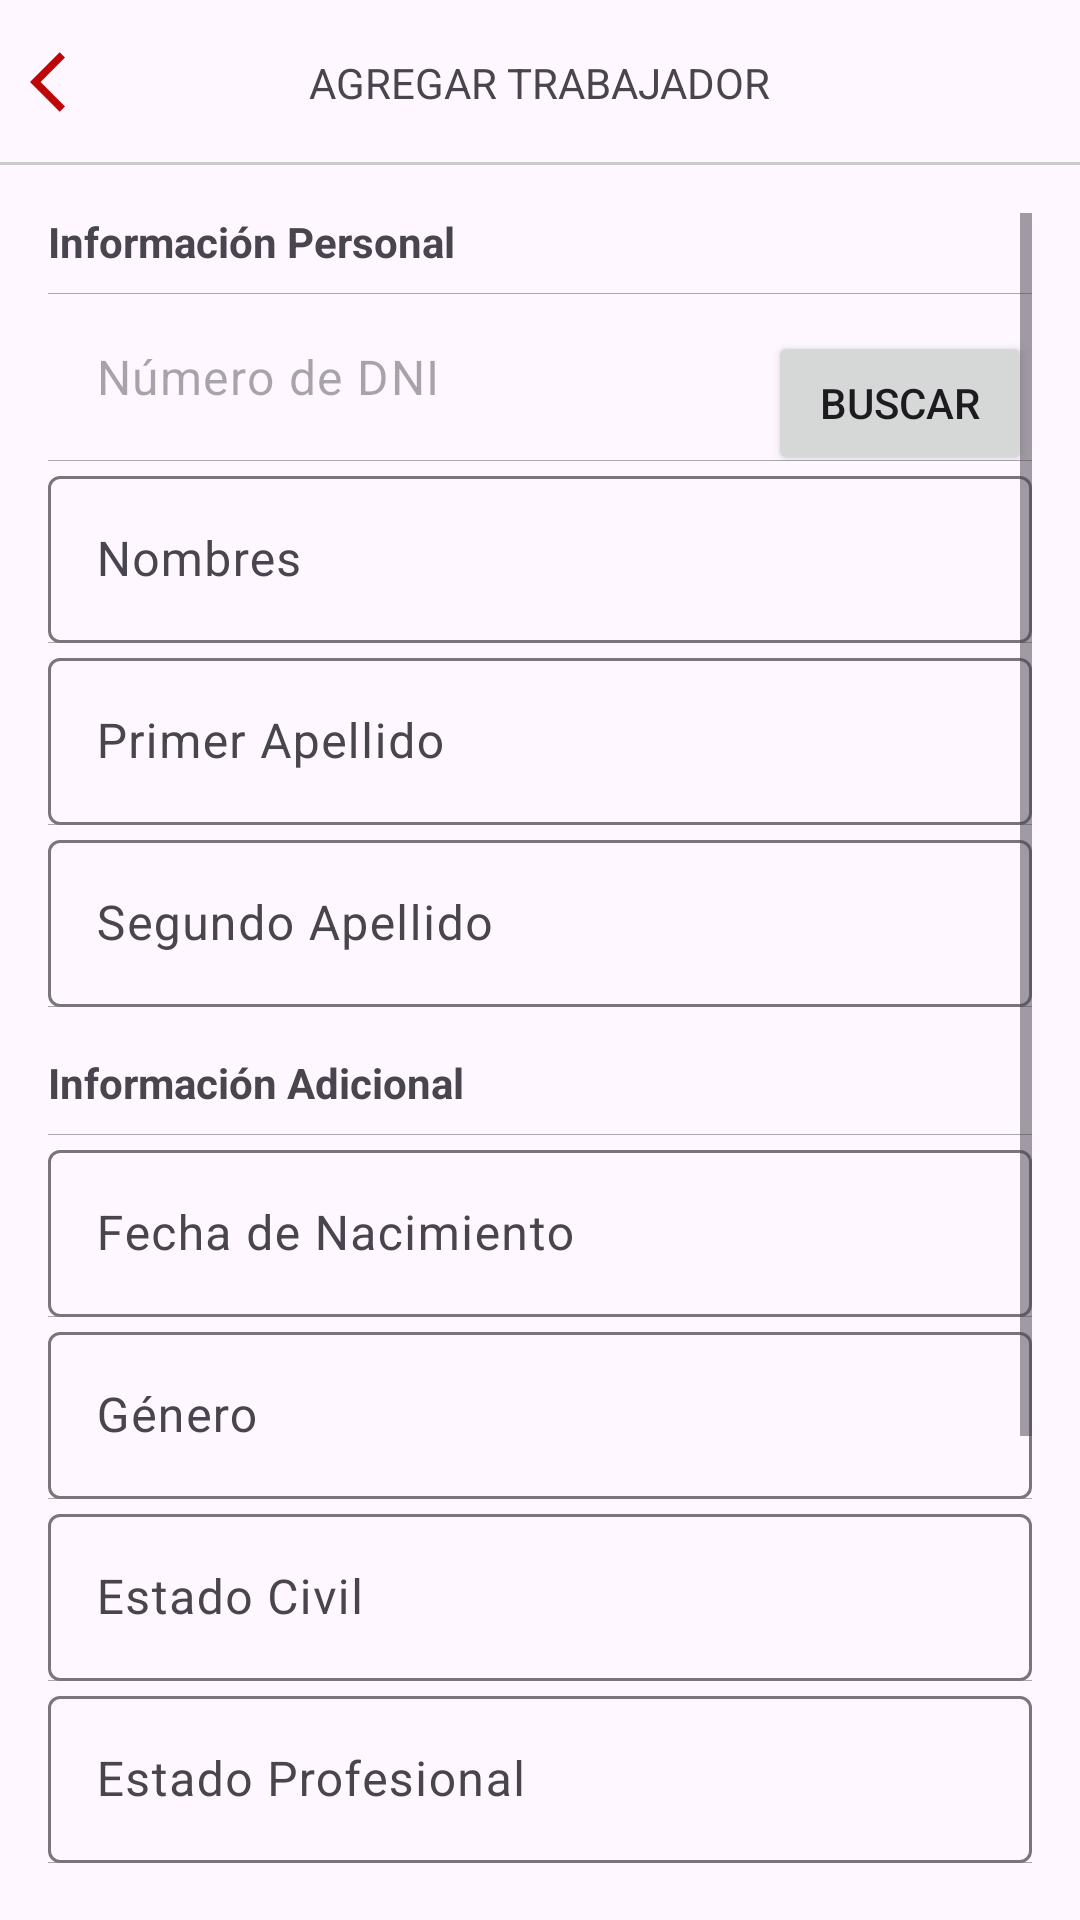

Layout XML and referenced resources for this Android screen:
<!-- AndroidManifest.xml: application theme Theme.Remmant_app -->
<!-- res/layout/activity_agregar_trabajador.xml -->
<?xml version="1.0" encoding="utf-8"?>
<RelativeLayout
    xmlns:android="http://schemas.android.com/apk/res/android"
    xmlns:app="http://schemas.android.com/apk/res-auto"
    xmlns:tools="http://schemas.android.com/tools"
    android:layout_width="match_parent"
    android:layout_height="match_parent"
    tools:context=".Administrador.Agregar_Trabajador">

    
    <RelativeLayout
        android:id="@+id/toolbarRLAgregarT"
        android:layout_width="match_parent"
        android:layout_height="@dimen/m_toolbar_height">

        <ImageButton
            android:id="@+id/Ib_regresar"
            android:src="@drawable/ic_regresar"
            android:background="@android:color/transparent"
            android:padding="10dp"
            android:layout_centerVertical="true"
            android:layout_width="wrap_content"
            android:layout_height="wrap_content" />

        <TextView
            android:text="@string/Txt_agregar_Trabajador"
            android:textAllCaps="true"
            android:layout_centerInParent="true"
            android:layout_width="wrap_content"
            android:layout_height="wrap_content" />

        <View
            android:layout_alignParentBottom="true"
            android:background="#ccc"
            android:layout_width="match_parent"
            android:layout_height="1dp" />
    </RelativeLayout>

    
    <ScrollView
        android:layout_below="@id/toolbarRLAgregarT"
        android:layout_width="match_parent"
        android:layout_height="match_parent"
        android:padding="16dp">

        <LinearLayout
            android:orientation="vertical"
            android:layout_width="match_parent"
            android:layout_height="wrap_content"
            android:divider="@android:color/darker_gray"
            android:dividerHeight="1dp"
            android:showDividers="middle">

            
            <TextView
                android:text="Información Personal"
                android:textStyle="bold"
                android:layout_width="wrap_content"
                android:layout_height="wrap_content"
                android:paddingBottom="8dp" />

            <com.google.android.material.textfield.TextInputLayout
                android:layout_width="match_parent"
                android:layout_height="wrap_content">

                <LinearLayout
                    android:layout_width="match_parent"
                    android:layout_height="wrap_content"
                    android:orientation="horizontal">

                    <com.google.android.material.textfield.TextInputEditText
                        android:id="@+id/et_dni"
                        android:layout_width="0dp"
                        android:layout_weight="1"
                        android:layout_height="wrap_content"
                        android:hint="@string/nro_dni_Trabajador"
                        android:inputType="number" />

                    <Button
                        android:id="@+id/btn_buscarDni"
                        android:layout_width="wrap_content"
                        android:layout_height="wrap_content"
                        android:text="Buscar"
                        android:layout_marginTop="8dp"
                        android:layout_marginStart="8dp" />
                </LinearLayout>
            </com.google.android.material.textfield.TextInputLayout>


            <com.google.android.material.textfield.TextInputLayout
                android:layout_width="match_parent"
                android:layout_height="wrap_content">

                <com.google.android.material.textfield.TextInputEditText
                    android:id="@+id/et_nombres"
                    android:layout_width="match_parent"
                    android:layout_height="wrap_content"
                    android:hint="@string/nombres" />
            </com.google.android.material.textfield.TextInputLayout>

            <com.google.android.material.textfield.TextInputLayout
                android:layout_width="match_parent"
                android:layout_height="wrap_content">

                <com.google.android.material.textfield.TextInputEditText
                    android:id="@+id/et_primer_apellido"
                    android:layout_width="match_parent"
                    android:layout_height="wrap_content"
                    android:hint="@string/primer_apellido" />
            </com.google.android.material.textfield.TextInputLayout>

            <com.google.android.material.textfield.TextInputLayout
                android:layout_width="match_parent"
                android:layout_height="wrap_content">

                <com.google.android.material.textfield.TextInputEditText
                    android:id="@+id/et_segundo_apellido"
                    android:layout_width="match_parent"
                    android:layout_height="wrap_content"
                    android:hint="@string/segundo_apellido" />
            </com.google.android.material.textfield.TextInputLayout>

            
            <TextView
                android:text="Información Adicional"
                android:textStyle="bold"
                android:layout_width="wrap_content"
                android:layout_height="wrap_content"
                android:paddingTop="16dp"
                android:paddingBottom="8dp" />

            <com.google.android.material.textfield.TextInputLayout
                android:layout_width="match_parent"
                android:layout_height="wrap_content">

                <com.google.android.material.textfield.TextInputEditText
                    android:id="@+id/nacimiento"
                    android:layout_width="match_parent"
                    android:layout_height="wrap_content"
                    android:hint="@string/Et_nacimiento"
                    android:inputType="date" />
            </com.google.android.material.textfield.TextInputLayout>


            <com.google.android.material.textfield.TextInputLayout
                android:layout_width="match_parent"
                android:layout_height="wrap_content">

                <com.google.android.material.textfield.TextInputEditText
                    android:id="@+id/et_genero"
                    android:layout_width="match_parent"
                    android:layout_height="wrap_content"
                    android:hint="@string/genero" />
            </com.google.android.material.textfield.TextInputLayout>

            <com.google.android.material.textfield.TextInputLayout
                android:layout_width="match_parent"
                android:layout_height="wrap_content">

                <com.google.android.material.textfield.TextInputEditText
                    android:id="@+id/et_estado_civil"
                    android:layout_width="match_parent"
                    android:layout_height="wrap_content"
                    android:hint="@string/estado_civil" />
            </com.google.android.material.textfield.TextInputLayout>

            <com.google.android.material.textfield.TextInputLayout
                android:layout_width="match_parent"
                android:layout_height="wrap_content">

                <com.google.android.material.textfield.TextInputEditText
                    android:id="@+id/et_estado_profesional"
                    android:layout_width="match_parent"
                    android:layout_height="wrap_content"
                    android:hint="@string/estado_profesional" />
            </com.google.android.material.textfield.TextInputLayout>

            
            <TextView
                android:text="CUENTA DE TRABAJADOR "
                android:textStyle="bold"
                android:layout_width="wrap_content"
                android:layout_height="wrap_content"
                android:paddingTop="16dp"
                android:paddingBottom="8dp" />

            <com.google.android.material.textfield.TextInputLayout
                android:layout_width="match_parent"
                android:layout_height="wrap_content">

                <com.google.android.material.textfield.TextInputEditText
                    android:id="@+id/et_correo"
                    android:layout_width="match_parent"
                    android:layout_height="wrap_content"
                    android:hint="@string/correo"
                    android:inputType="textEmailAddress" />
            </com.google.android.material.textfield.TextInputLayout>

            <com.google.android.material.textfield.TextInputLayout
                android:layout_width="match_parent"
                android:layout_height="wrap_content">

                <com.google.android.material.textfield.TextInputEditText
                    android:id="@+id/passwordT"
                    android:layout_width="match_parent"
                    android:layout_height="wrap_content"
                    android:hint="@string/passwordT"
                    android:inputType="textPassword" />
            </com.google.android.material.textfield.TextInputLayout>

            
            <Button
                android:id="@+id/btn_crear_cuenta"
                android:text="@string/crear_cuenta"
                android:layout_width="wrap_content"
                android:layout_height="wrap_content"
                android:layout_gravity="center"
                android:layout_marginTop="16dp"/>
        </LinearLayout>
    </ScrollView>
</RelativeLayout>
<!-- resources referenced by this layout -->
<resources>
  <dimen name="m_toolbar_height">55dp</dimen>
  <!-- drawable ic_regresar (drawable) -->
  <vector android:autoMirrored="true" android:height="24dp"
      android:tint="#BD0606" android:viewportHeight="24"
      android:viewportWidth="24" android:width="24dp" xmlns:android="http://schemas.android.com/apk/res/android">
      <path android:fillColor="@android:color/white" android:pathData="M11.67,3.87L9.9,2.1 0,12l9.9,9.9 1.77,-1.77L3.54,12z"/>
  </vector>
  <string name="Et_nacimiento">Fecha de Nacimiento</string>
  <string name="Txt_agregar_Trabajador">Agregar Trabajador</string>
  <string name="correo">Correo</string>
  <string name="crear_cuenta">Crear Cuenta</string>
  <string name="estado_civil">Estado Civil</string>
  <string name="estado_profesional">Estado Profesional</string>
  <string name="genero">Género</string>
  <string name="nombres">Nombres</string>
  <string name="nro_dni_Trabajador">Número de DNI</string>
  <string name="passwordT">Contraseña</string>
  <string name="primer_apellido">Primer Apellido</string>
  <string name="segundo_apellido">Segundo Apellido</string>
  <style name="Theme.Remmant_app" parent="Base.Theme.Remmant_app" />
  <style name="Base.Theme.Remmant_app" parent="Theme.Material3.DayNight.NoActionBar">
          
          
      </style>
</resources>
